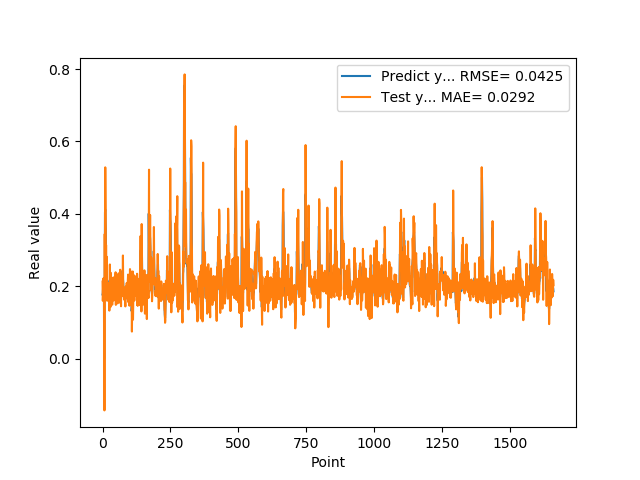

Values plotted in this chart, from the file beside it:
1.769561022520000082e-01, 2.126671601342206841e-01
1.810430586339999981e-01, 1.594807319110149446e-01
1.955727785830000398e-01, 1.756981312878322932e-01
1.954265981910000005e-01, 2.213467324098531142e-01
2.004670947789999880e-01, 2.082538505079209457e-01
2.029463946819999587e-01, 2.047352818752566084e-01
0.000000000000000000e+00, 2.098925175804568222e-01
1.862521618600000151e-01, -1.434241923367243210e-01
1.862153261900000301e-01, 3.441078958003996879e-01
4.038094580169999670e-01, 1.659404898690765295e-01
4.118085205549999461e-01, 5.284765848776099562e-01
3.743042349819999948e-01, 4.169835050450692582e-01
3.571429848669999685e-01, 2.381938174840248501e-01
2.572054266930000055e-01, 3.139485594573273031e-01
2.409307956699999753e-01, 2.110369945168804606e-01
2.253161966800000249e-01, 2.814871219919227729e-01
1.935185044999999937e-01, 1.900495545177966761e-01
1.787700653079999924e-01, 1.596727151158946201e-01
1.622045934200000150e-01, 1.839657428275647266e-01
1.761920750140000269e-01, 1.668606962957013551e-01
1.883655935530000325e-01, 1.877721144354219940e-01
1.861467957499999548e-01, 2.085901773336685250e-01
1.954913884399999968e-01, 1.849670517410121617e-01
1.954011768099999935e-01, 2.043191762873798056e-01
1.660518944260000185e-01, 2.037773906568291216e-01
1.907722949980000249e-01, 1.323956169248850512e-01
2.156041562559999625e-01, 2.058690486879080628e-01
1.898660957809999716e-01, 2.600064663053116010e-01
1.770474612709999895e-01, 1.662314368243517637e-01
2.001174986360000074e-01, 1.422363555709177663e-01
1.948629021640000125e-01, 2.371143860686035776e-01
1.922753006219999894e-01, 2.159240158422539024e-01
1.779100298880000042e-01, 1.796050908114052436e-01
1.810636967419999854e-01, 1.689568750237303851e-01
1.680064052340000114e-01, 1.863338761926690568e-01
1.635809391740000174e-01, 1.493226745389278631e-01
1.706920862200000111e-01, 1.489286879672892805e-01
1.916799396280000345e-01, 1.916559289119918186e-01
2.085516005749999957e-01, 2.174719481159371193e-01
2.058236002919999752e-01, 2.218939881928512770e-01
1.828240007160000513e-01, 2.241698548137491809e-01
1.857409924269999846e-01, 1.605178189369848851e-01
1.775099337099999841e-01, 1.849088444700717759e-01
1.752161234619999952e-01, 1.707161168877847079e-01
1.971126049759999999e-01, 1.719720323832009123e-01
1.845117062330000057e-01, 2.184273557060582571e-01
1.984785944219999987e-01, 1.744799410997630029e-01
2.143009155989999692e-01, 2.147594073369703538e-01
1.841159015890000139e-01, 2.384350522938500083e-01
2.104043960570000094e-01, 1.482976047985226364e-01
2.032361328599999739e-01, 2.205987931965229520e-01
2.088565975429999833e-01, 2.250460506159907559e-01
1.960448026660000231e-01, 2.308244280515160118e-01
1.900728046889999523e-01, 1.762074275539823043e-01
1.658952832220000062e-01, 1.702751749543956472e-01
1.872539073229999851e-01, 1.522552486727653254e-01
1.852532625200000171e-01, 2.053097397049901407e-01
1.799222826959999966e-01, 1.782231516097775581e-01
2.012764066460000223e-01, 1.808957799111287346e-01
1.978618204589999985e-01, 2.354815527809389908e-01
1.950792670250000027e-01, 2.047148920457112775e-01
... 1,599 more rows
